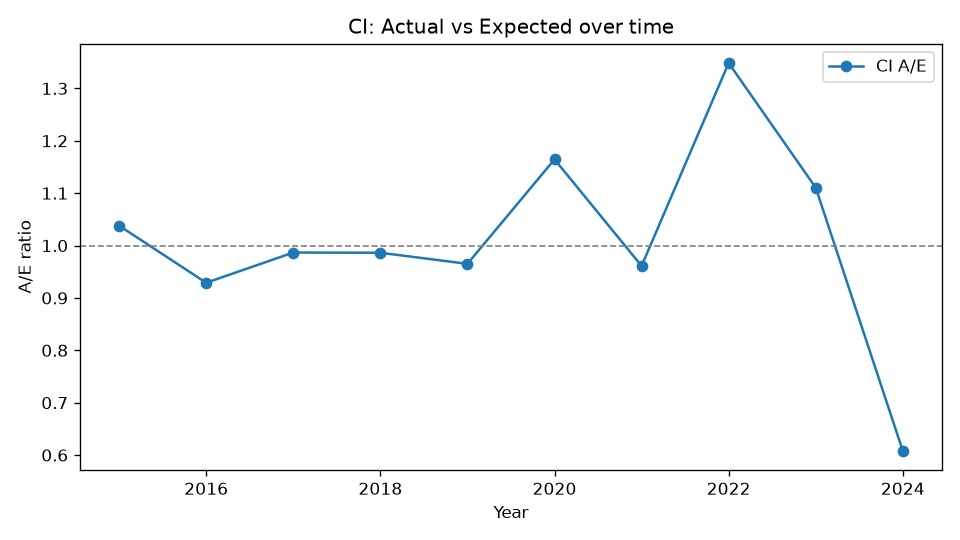

Source data for this figure (header and first rows):
Year, Actual, Expected, AE
2015, 619, 596.4, 1.038
2016, 669, 720.2, 0.9289
2017, 826, 837.1, 0.9867
2018, 950, 963.2, 0.9863
2019, 1059, 1097, 0.9651
2020, 1443, 1239, 1.165
2021, 1332, 1386, 0.9611
2022, 2088, 1548, 1.349
2023, 1909, 1719, 1.11
2024, 1151, 1893, 0.6079
